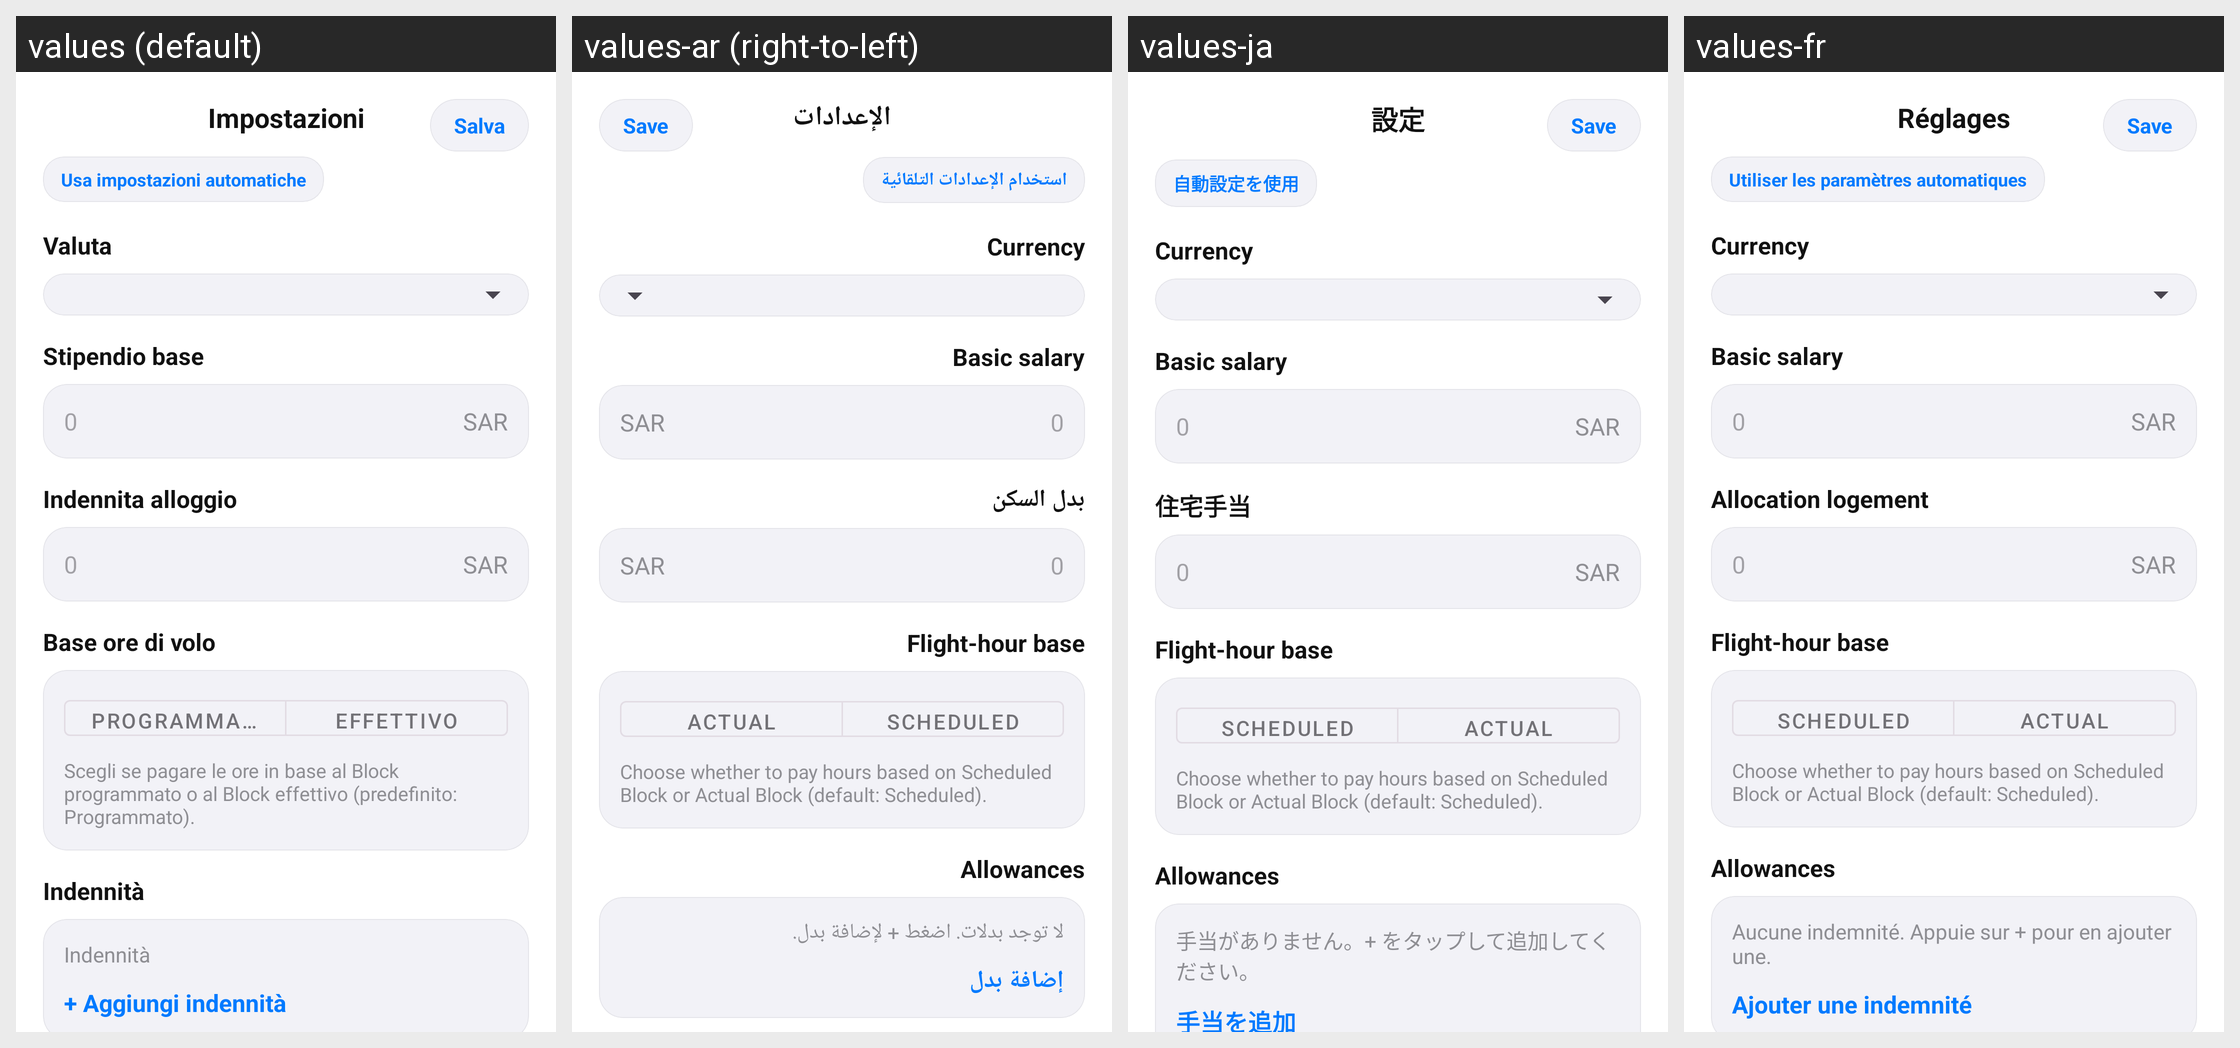

Here is an Android app screen in its default locale and in the app's own translations. Write out the translated-string differences for the strings that appear on this screen.
Android screen res/layout/activity_salary_settings.xml rendered under 4 locales, left to right: values (default), values-ar (right-to-left), values-ja, values-fr. Device: Nexus 5 (rendered at 1080×1920; each locale shown at half size, 540×960, under a caption strip naming it); theme Theme.FlightTimeApp.
Other locales in the repository, not shown: values-cs, values-de, values-en, values-es, values-it, values-zh.
Strings drawn on this screen, with the default value and each locale's value (text and hints the layout hard-codes, and strings that could not be matched under every locale, appear in the picture but are not listed):

salary_settings_title
  values: Impostazioni
  values-ar: الإعدادات
  values-ja: 設定
  values-fr: Réglages

salary_settings_save
  values: Salva
  values-ar: Save
  values-ja: Save
  values-fr: Save

salary_settings_use_automatic
  values: Usa impostazioni automatiche
  values-ar: استخدام الإعدادات التلقائية
  values-ja: 自動設定を使用
  values-fr: Utiliser les paramètres automatiques

salary_settings_currency
  values: Valuta
  values-ar: Currency
  values-ja: Currency
  values-fr: Currency

salary_settings_basic_salary
  values: Stipendio base
  values-ar: Basic salary
  values-ja: Basic salary
  values-fr: Basic salary

salary_zero_placeholder
  values: 0
  values-ar: 0
  values-ja: 0
  values-fr: 0

salary_currency_placeholder
  values: SAR
  values-ar: SAR
  values-ja: SAR
  values-fr: SAR

salary_settings_housing_allowance
  values: Indennita alloggio
  values-ar: بدل السكن
  values-ja: 住宅手当
  values-fr: Allocation logement

salary_settings_flight_hour_base
  values: Base ore di volo
  values-ar: Flight-hour base
  values-ja: Flight-hour base
  values-fr: Flight-hour base

salary_settings_scheduled
  values: Programmato
  values-ar: Scheduled
  values-ja: Scheduled
  values-fr: Scheduled

salary_settings_actual
  values: Effettivo
  values-ar: Actual
  values-ja: Actual
  values-fr: Actual

salary_settings_block_base_help
  values: Scegli se pagare le ore in base al Block programmato o al Block effettivo (predefinito: Programmato).
  values-ar: Choose whether to pay hours based on Scheduled Block or Actual Block (default: Scheduled).
  values-ja: Choose whether to pay hours based on Scheduled Block or Actual Block (default: Scheduled).
  values-fr: Choose whether to pay hours based on Scheduled Block or Actual Block (default: Scheduled).

salary_settings_allowances
  values: Indennità
  values-ar: Allowances
  values-ja: Allowances
  values-fr: Allowances

salary_settings_allowances_empty
  values: Indennità
  values-ar: لا توجد بدلات. اضغط + لإضافة بدل.
  values-ja: 手当がありません。+ をタップして追加してください。
  values-fr: Aucune indemnité. Appuie sur + pour en ajouter une.

salary_settings_add_allowance
  values: + Aggiungi indennità
  values-ar: إضافة بدل
  values-ja: 手当を追加
  values-fr: Ajouter une indemnité
